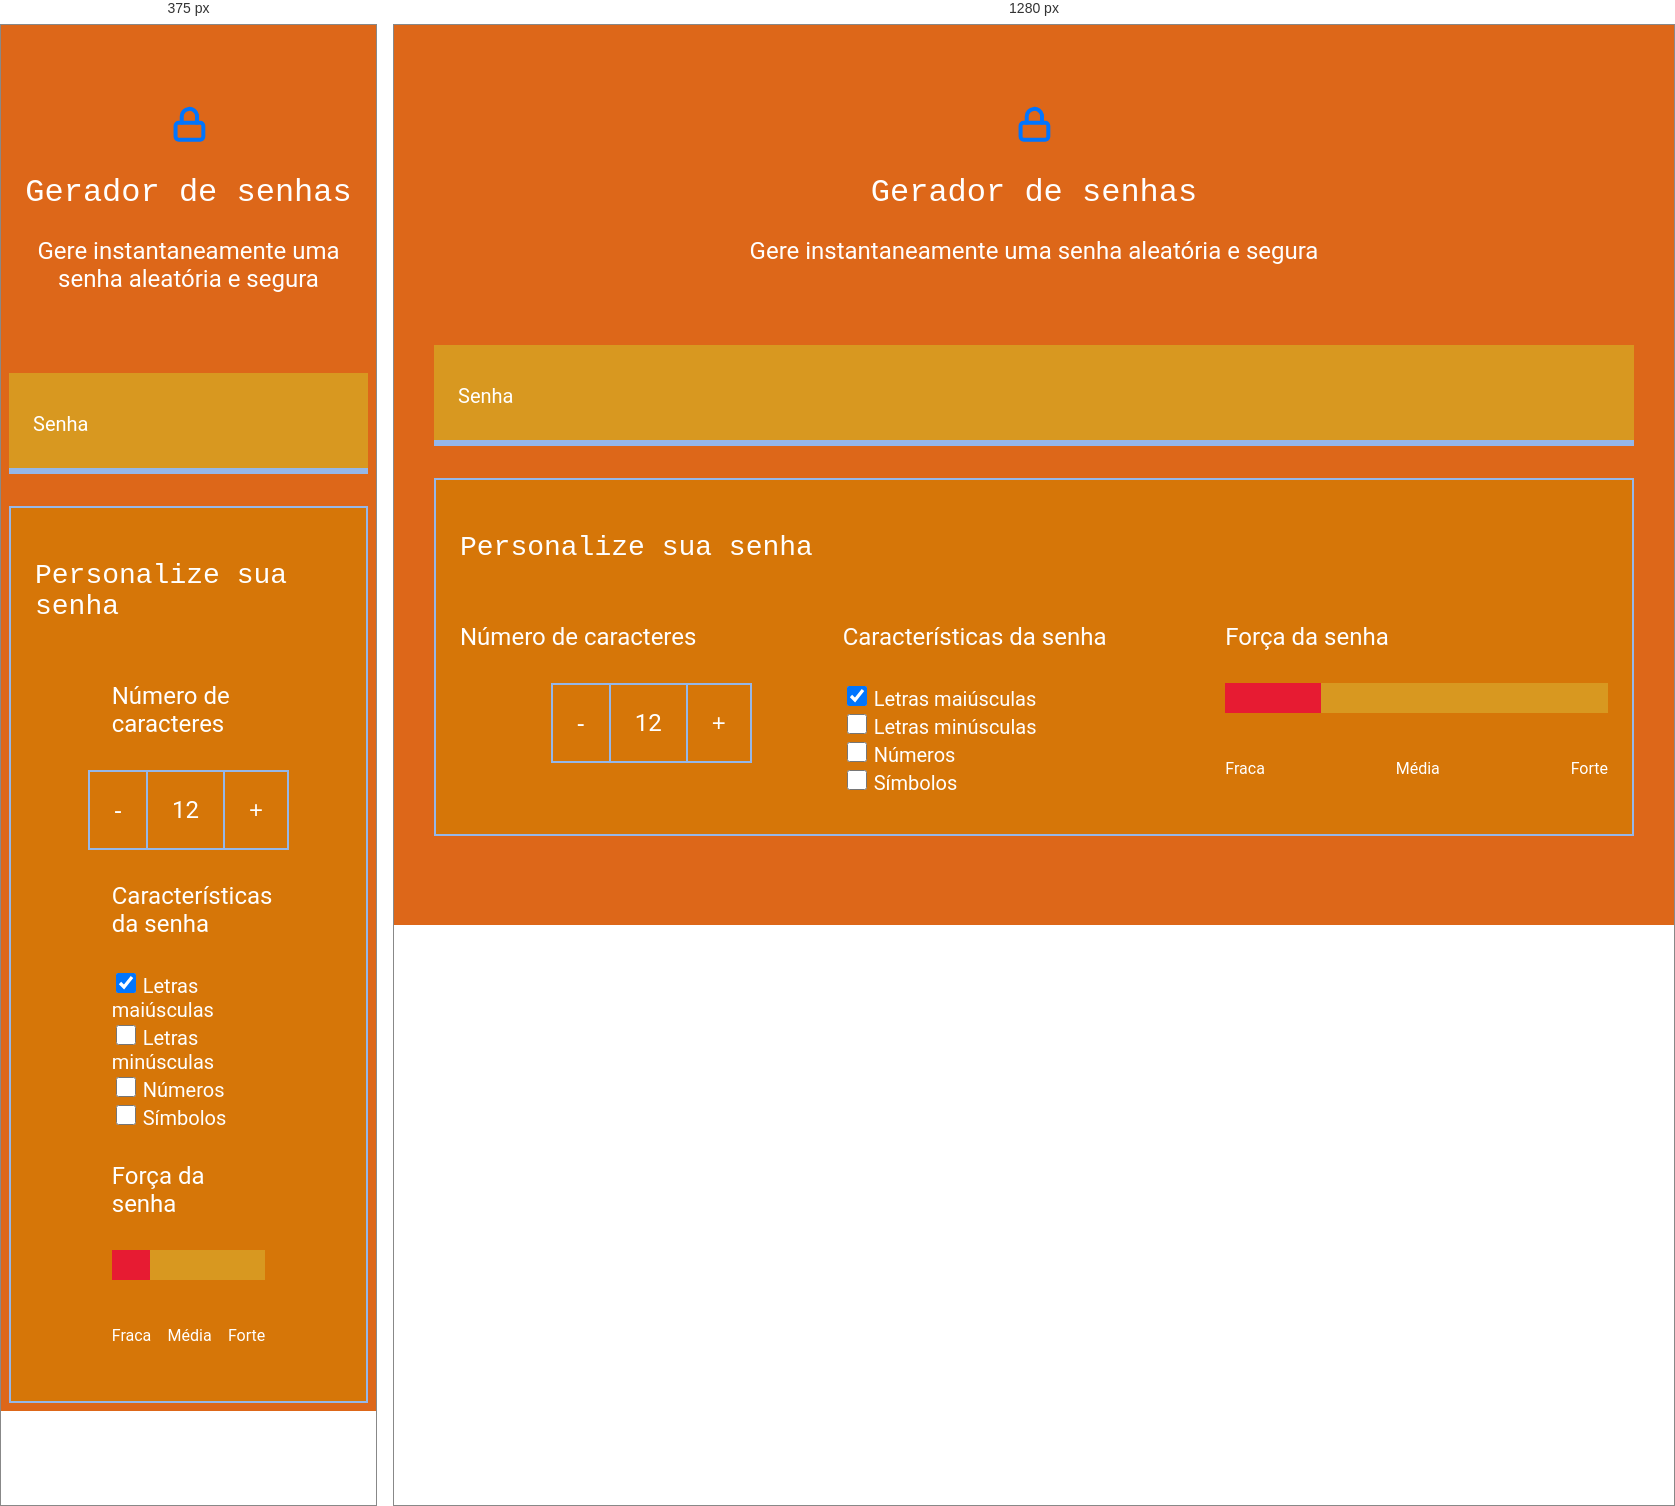
Rendered at 375 px and 1280 px, left to right.

<!-- file: index.html -->
<!DOCTYPE html>
<html lang="pt-br">

<head>
    <meta charset="UTF-8">
    <meta name="viewport" content="width=device-width, initial-scale=1.0">
    <title>Gerador de senha</title>
    <link rel="stylesheet" href="style.css">
</head>

<body>
    <section class="conteudo">
        <div class="conteudo-titulo">
            <img src="unlock.svg" alt="cadeado fechado">
            <h2 class="titulo-principal">Gerador de senhas</h2>
            <h3 class="titulo-secundario">Gere instantaneamente uma senha aleatória e segura</h3>
        </div>
        <div class="conteudo-senha">
            <label for="senha">Senha</label>
            <input name="senha" type="text" id="campo-senha" readonly>
        </div>
        <div class="parametro">
            <h3 class="parametro-titulo">Personalize sua senha</h3>
            <div class="parametro-coluna__senha">
                <div class="parametro-senha">
                    <h4 class="parametro-senha__titulo">Número de caracteres</h4>
                    <div class="parametro-senha-botoes">
                        <button class="parametro-senha__botao">-</button>
                        <p class="parametro-senha__texto">12</p>
                        <button class="parametro-senha__botao">+</button>
                    </div>
                </div>

                <div class="parametro-senha">
                    <h4 class="parametro-senha__titulo">Características da senha</h4>
                    <div class="parametro-senha-checkbox">
                        <input name="maiusculo" type="checkbox" class="checkbox" checked>
                        <label for="maiusculo">Letras maiúsculas</label>
                    </div>
                    <div class="parametro-senha-checkbox">
                        <input name="minusculo" type="checkbox" class="checkbox">
                        <label for="minusculo">Letras minúsculas</label>
                    </div>
                    <div class="parametro-senha-checkbox">
                        <input name="numero" type="checkbox" class="checkbox">
                        <label for="numero">Números</label>
                    </div>
                    <div class="parametro-senha-checkbox">
                        <input name="simbolo" type="checkbox" class="checkbox">
                        <label for="simbolo">Símbolos</label>
                    </div>
                </div>

                <div class="parametro-senha">
                    <h4 class="parametro-senha__titulo">Força da senha</h4>
                    <div class="barra"></div>
                    <div class="forca fraca"></div>
                    <div class="parametro-senha-textos">
                        <p>Fraca</p>
                        <p>Média</p>
                        <p>Forte</p>
                    </div>
                    <p class="entropia"></p>
                </div>
            </div>
        </div>
        <script src="main.js"></script>
    </section>
</body>

</html>

/* @media block from style.css */
@media screen and (min-width: 768px) {
    .parametro-coluna__senha{
        flex-direction: row;
    }
}